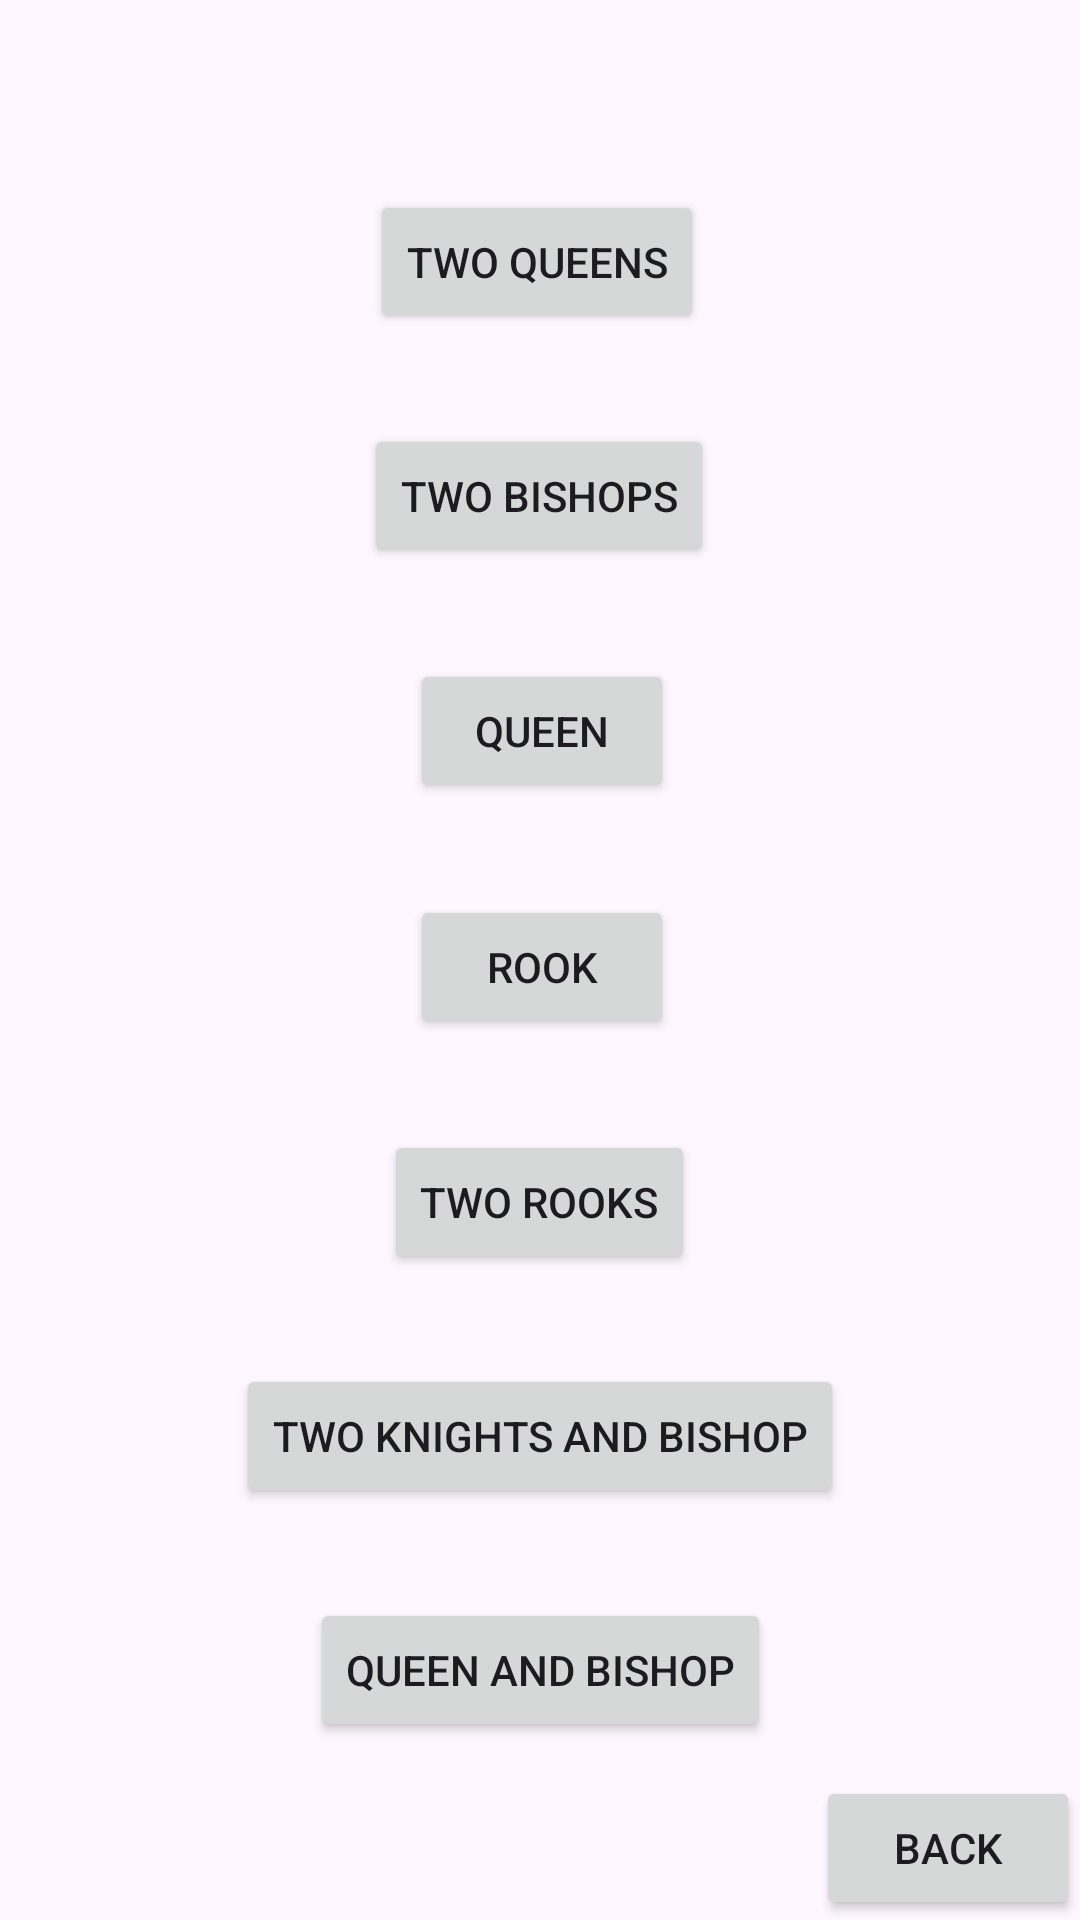

Produce the Android XML layout that renders to this screen, including the resource entries it uses.
<!-- AndroidManifest.xml: application theme Theme.Chess_Endgame -->
<!-- res/layout/activity_board_setting.xml -->
<?xml version="1.0" encoding="utf-8"?>
<androidx.constraintlayout.widget.ConstraintLayout xmlns:android="http://schemas.android.com/apk/res/android"
    xmlns:app="http://schemas.android.com/apk/res-auto"
    xmlns:tools="http://schemas.android.com/tools"
    android:layout_width="match_parent"
    android:layout_height="match_parent"
    tools:context=".activities.BoardSettingActivity">

    <Button
        android:id="@+id/Q_game_button"
        android:layout_width="wrap_content"
        android:layout_height="wrap_content"
        android:text="@string/queen"
        app:layout_constraintBottom_toBottomOf="parent"
        app:layout_constraintEnd_toEndOf="parent"
        app:layout_constraintHorizontal_bias="0.502"
        app:layout_constraintStart_toStartOf="parent"
        app:layout_constraintTop_toTopOf="parent"
        app:layout_constraintVertical_bias="0.371" />

    <Button
        android:id="@+id/QQ_game_button"
        android:layout_width="wrap_content"
        android:layout_height="wrap_content"
        android:text="@string/two_queens"
        app:layout_constraintBottom_toBottomOf="parent"
        app:layout_constraintEnd_toEndOf="parent"
        app:layout_constraintHorizontal_bias="0.496"
        app:layout_constraintStart_toStartOf="parent"
        app:layout_constraintTop_toTopOf="parent"
        app:layout_constraintVertical_bias="0.107" />

    <Button
        android:id="@+id/BB_game_button"
        android:layout_width="wrap_content"
        android:layout_height="wrap_content"
        android:text="@string/two_bishops"
        app:layout_constraintBottom_toBottomOf="parent"
        app:layout_constraintEnd_toEndOf="parent"
        app:layout_constraintHorizontal_bias="0.499"
        app:layout_constraintStart_toStartOf="parent"
        app:layout_constraintTop_toTopOf="parent"
        app:layout_constraintVertical_bias="0.239" />

    <Button
        android:id="@+id/RR_game_button"
        android:layout_width="wrap_content"
        android:layout_height="wrap_content"
        android:text="@string/two_rooks"
        app:layout_constraintBottom_toBottomOf="parent"
        app:layout_constraintEnd_toEndOf="parent"
        app:layout_constraintHorizontal_bias="0.499"
        app:layout_constraintStart_toStartOf="parent"
        app:layout_constraintTop_toTopOf="parent"
        app:layout_constraintVertical_bias="0.636" />

    <Button
        android:id="@+id/NNB_game_button"
        android:layout_width="wrap_content"
        android:layout_height="wrap_content"
        android:text="@string/two_knights_and_bishop"
        app:layout_constraintBottom_toBottomOf="parent"
        app:layout_constraintEnd_toEndOf="parent"
        app:layout_constraintHorizontal_bias="0.499"
        app:layout_constraintStart_toStartOf="parent"
        app:layout_constraintTop_toTopOf="parent"
        app:layout_constraintVertical_bias="0.768" />

    <Button
        android:id="@+id/QB_game_button"
        android:layout_width="wrap_content"
        android:layout_height="wrap_content"
        android:text="@string/queen_and_bishop"
        app:layout_constraintBottom_toBottomOf="parent"
        app:layout_constraintEnd_toEndOf="parent"
        app:layout_constraintStart_toStartOf="parent"
        app:layout_constraintTop_toTopOf="parent"
        app:layout_constraintVertical_bias="0.9" />

    <Button
        android:id="@+id/R_game_button"
        android:layout_width="wrap_content"
        android:layout_height="wrap_content"
        android:text="@string/rook"
        app:layout_constraintBottom_toBottomOf="parent"
        app:layout_constraintEnd_toEndOf="parent"
        app:layout_constraintHorizontal_bias="0.503"
        app:layout_constraintStart_toStartOf="parent"
        app:layout_constraintTop_toTopOf="parent"
        app:layout_constraintVertical_bias="0.504" />

    <Button
        android:id="@+id/back_button"
        android:layout_width="wrap_content"
        android:layout_height="wrap_content"
        android:text="@string/back"
        app:layout_constraintBottom_toBottomOf="parent"
        app:layout_constraintEnd_toEndOf="parent"
        app:layout_constraintHorizontal_bias="1.0"
        app:layout_constraintStart_toStartOf="parent" />

</androidx.constraintlayout.widget.ConstraintLayout>
<!-- resources referenced by this layout -->
<resources>
  <string name="back">Back</string>
  <string name="queen">Queen</string>
  <string name="queen_and_bishop">Queen and Bishop</string>
  <string name="rook">Rook</string>
  <string name="two_bishops">Two Bishops</string>
  <string name="two_knights_and_bishop">Two Knights and Bishop</string>
  <string name="two_queens">Two Queens</string>
  <string name="two_rooks">Two Rooks</string>
  <style name="Theme.Chess_Endgame" parent="Base.Theme.Chess_Endgame" />
  <style name="Base.Theme.Chess_Endgame" parent="Theme.Material3.DayNight.NoActionBar">
          
          
      </style>
</resources>
